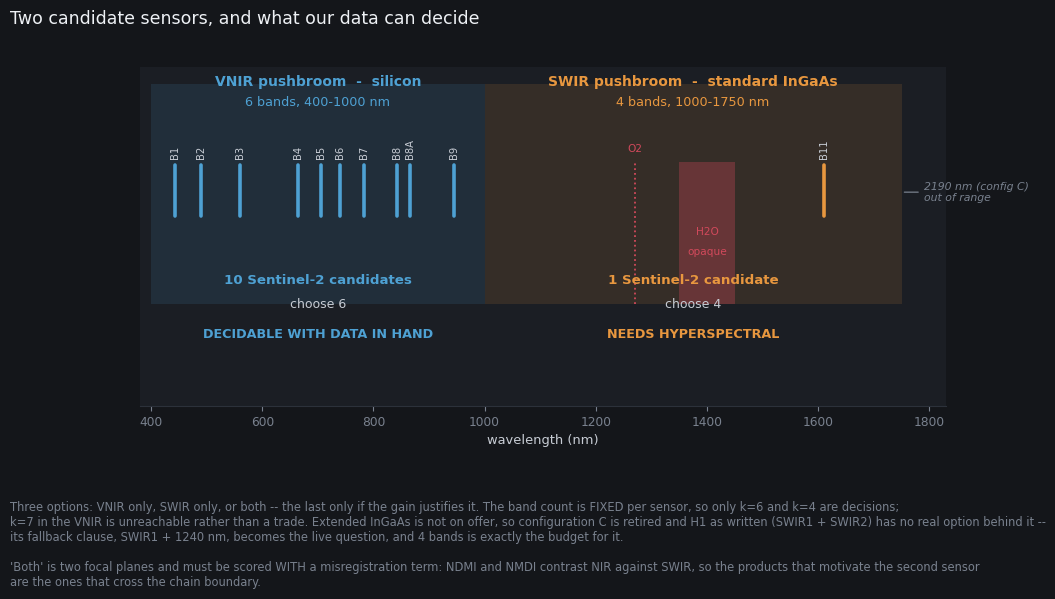

Here is the Python script that generated this plot:
"""scripts/make_sensor_figure.py

The hardware decision this study resolves to, and which arm can decide it.

Two candidate pushbroom sensors, taken singly or together (ASSUMPTIONS A-18):

    VNIR pushbroom   silicon           400-1000 nm    6 bands
    SWIR pushbroom   standard InGaAs   1000-1750 nm   4 bands

The figure exists because the band count is FIXED per sensor, which changes
what the nested ranking is for. Only k=6 and k=4 are decisions; marginal gain
at k=7 in the VNIR is not a trade, it is unreachable. And Sentinel-2 splits
very unevenly across the two: ten candidate bands inside the VNIR window and
exactly one inside the SWIR window.

    python scripts/make_sensor_figure.py
"""
from __future__ import annotations

import sys
from pathlib import Path

OUT = Path("docs/results/figures")

FIG_BG, AX_BG = "#14161a", "#1b1e24"
INK, INK_BRIGHT, MUTED, SPINE = "#c7ccd4", "#eef1f5", "#79818e", "#2c313a"
S1, S2, CRIT = "#4ea1d3", "#e8973f", "#d1495b"

#: Sentinel-2 bands inside each sensor's range.
VNIR_POOL = [("B1", 443), ("B2", 490), ("B3", 560), ("B4", 665), ("B5", 705),
             ("B6", 740), ("B7", 783), ("B8", 842), ("B8A", 865), ("B9", 945)]
SWIR_POOL = [("B11", 1610)]

#: How many bands each sensor carries.
N_VNIR, N_SWIR = 6, 4


def main() -> int:
    import matplotlib
    matplotlib.use("Agg")
    import matplotlib.pyplot as plt

    plt.rcParams.update({
        "font.family": "DejaVu Sans", "text.color": INK,
        "axes.labelcolor": INK, "xtick.color": MUTED, "ytick.color": MUTED,
        "axes.edgecolor": SPINE, "figure.facecolor": FIG_BG,
        "savefig.facecolor": FIG_BG,
    })

    fig, ax = plt.subplots(figsize=(10.4, 4.4), facecolor=FIG_BG)
    ax.set_facecolor(AX_BG)
    ax.set_xlim(380, 1830)
    ax.set_ylim(0, 10)
    fig.suptitle("Two candidate sensors, and what our data can decide",
                 color=INK_BRIGHT, fontsize=12.5, x=0.0, ha="left", y=1.01)
    for side in ("top", "right", "left"):
        ax.spines[side].set_visible(False)
    ax.spines["bottom"].set_color(SPINE)
    ax.set_yticks([])
    ax.set_xlabel("wavelength (nm)", fontsize=9.4)
    ax.tick_params(labelsize=8.8)

    ax.axvspan(400, 1000, ymin=0.30, ymax=0.95, color=S1, alpha=0.13, lw=0)
    ax.axvspan(1000, 1750, ymin=0.30, ymax=0.95, color=S2, alpha=0.13, lw=0)

    ax.text(700, 9.45, "VNIR pushbroom  -  silicon", color=S1,
            fontsize=10, ha="center", weight="bold")
    ax.text(700, 8.85, f"{N_VNIR} bands, 400-1000 nm", color=S1,
            fontsize=9.2, ha="center")
    ax.text(1375, 9.45, "SWIR pushbroom  -  standard InGaAs", color=S2,
            fontsize=10, ha="center", weight="bold")
    ax.text(1375, 8.85, f"{N_SWIR} bands, 1000-1750 nm", color=S2,
            fontsize=9.2, ha="center")

    # Where a SWIR band physically cannot sit.
    ax.axvspan(1350, 1450, ymin=0.30, ymax=0.72, color=CRIT, alpha=0.32, lw=0)
    ax.text(1400, 5.05, "H2O", color=CRIT, fontsize=7.6, ha="center")
    ax.text(1400, 4.45, "opaque", color=CRIT, fontsize=7.6, ha="center")
    ax.axvline(1270, ymin=0.30, ymax=0.72, color=CRIT, ls=":", lw=1.3)
    ax.text(1270, 7.5, "O2", color=CRIT, fontsize=7.6, ha="center")

    # What Sentinel-2 actually samples.
    for name, nm in VNIR_POOL:
        ax.plot([nm, nm], [5.6, 7.1], color=S1, lw=2.6,
                solid_capstyle="round")
        ax.text(nm, 7.3, name, color=INK, fontsize=7.2, ha="center",
                rotation=90, va="bottom")
    for name, nm in SWIR_POOL:
        ax.plot([nm, nm], [5.6, 7.1], color=S2, lw=2.6,
                solid_capstyle="round")
        ax.text(nm, 7.3, name, color=INK, fontsize=7.2, ha="center",
                rotation=90, va="bottom")

    ax.text(700, 3.6, f"{len(VNIR_POOL)} Sentinel-2 candidates",
            color=S1, fontsize=9.6, ha="center", weight="bold")
    ax.text(700, 2.9, f"choose {N_VNIR}", color=INK, fontsize=9, ha="center")
    ax.text(700, 2.0, "DECIDABLE WITH DATA IN HAND", color=S1,
            fontsize=9.2, ha="center", weight="bold")

    ax.text(1375, 3.6, f"{len(SWIR_POOL)} Sentinel-2 candidate",
            color=S2, fontsize=9.6, ha="center", weight="bold")
    ax.text(1375, 2.9, f"choose {N_SWIR}", color=INK, fontsize=9, ha="center")
    ax.text(1375, 2.0, "NEEDS HYPERSPECTRAL", color=S2,
            fontsize=9.2, ha="center", weight="bold")

    ax.annotate("2190 nm (config C)\nout of range",
                xy=(1750, 6.3), xytext=(1790, 6.3), color=MUTED,
                fontsize=7.8, ha="left", va="center", style="italic",
                arrowprops=dict(arrowstyle="-", color=MUTED, lw=0.9))

    cap = [
        "Three options: VNIR only, SWIR only, or both -- the last only if the "
        "gain justifies it. The band count is FIXED per sensor, so only k=6 "
        "and k=4 are decisions;",
        "k=7 in the VNIR is unreachable rather than a trade. Extended InGaAs "
        "is not on offer, so configuration C is retired and H1 as written "
        "(SWIR1 + SWIR2) has no real option behind it --",
        "its fallback clause, SWIR1 + 1240 nm, becomes the live question, and "
        "4 bands is exactly the budget for it.",
        "",
        "'Both' is two focal planes and must be scored WITH a misregistration "
        "term: NDMI and NMDI contrast NIR against SWIR, so the products that "
        "motivate the second sensor",
        "are the ones that cross the chain boundary.",
    ]
    fig.text(0.0, -0.30, chr(10).join(cap), color=MUTED, fontsize=8.3,
             ha="left")

    OUT.mkdir(parents=True, exist_ok=True)
    out = OUT / "status_sensor_decision.png"
    fig.savefig(out, dpi=170, facecolor=FIG_BG, bbox_inches="tight")
    plt.close(fig)
    print(f"  wrote {out}")
    return 0


if __name__ == "__main__":
    sys.exit(main())
